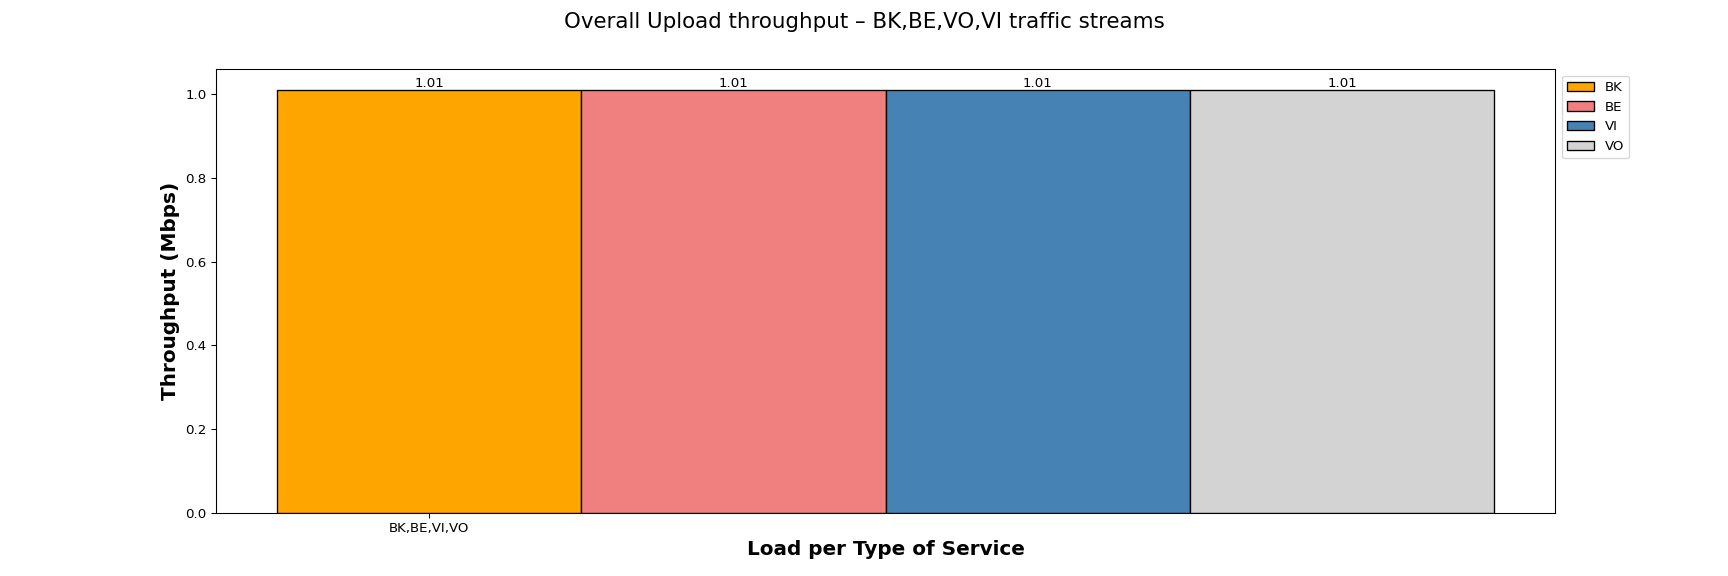

Values plotted in this chart, from the file beside it:
Load per Type of Service, BK, BE, VI, VO
BK,BE,VI,VO, 1.01, 1.01, 1.01, 1.01
